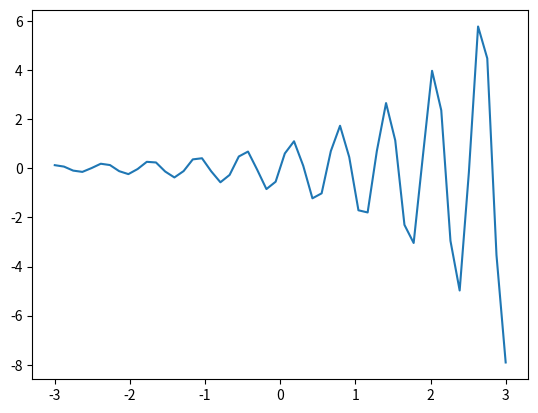

Source code (Python):
import matplotlib.pyplot as plt
import numpy as np

fig, ax = plt.subplots()

x = np.linspace(-3,3)
y1 = np.sin(10*x)
y = 2**x*y1

ax.plot(x, y)

plt.show()

